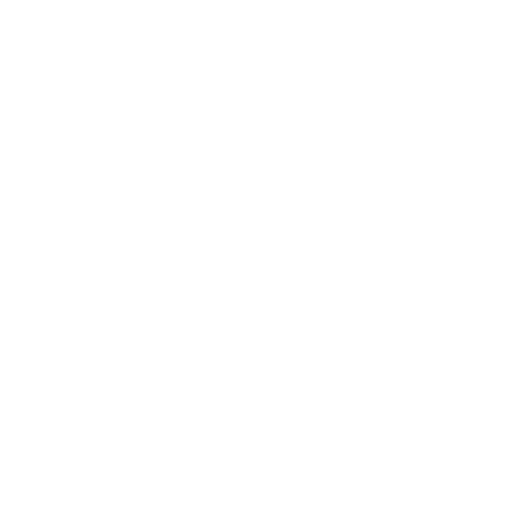
t = 0.00 s
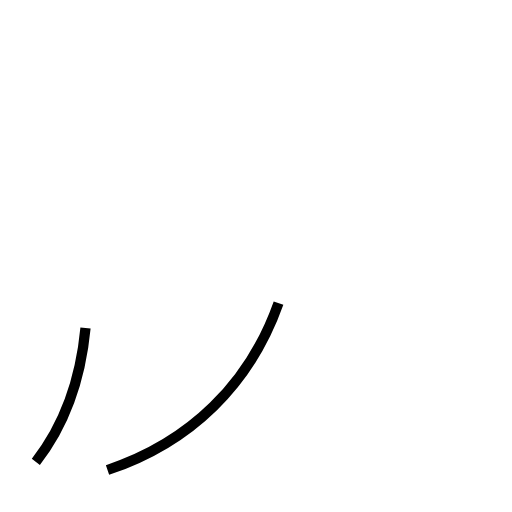
t = 1.15 s
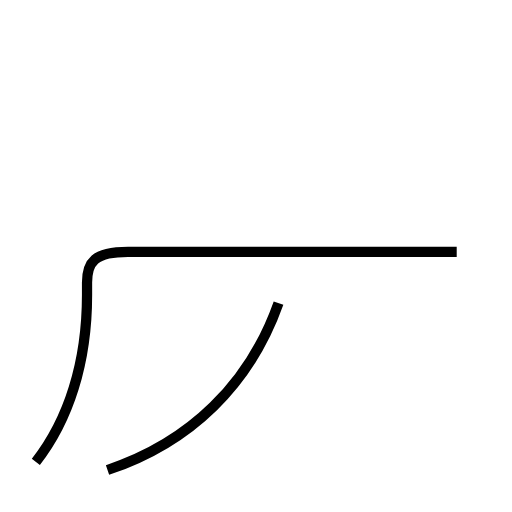
t = 2.42 s
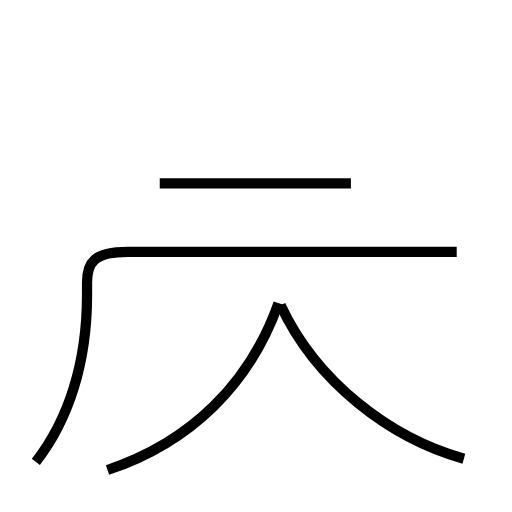
t = 3.70 s
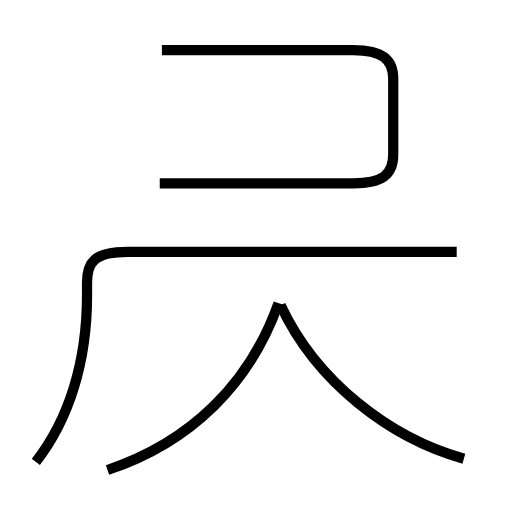
t = 4.82 s
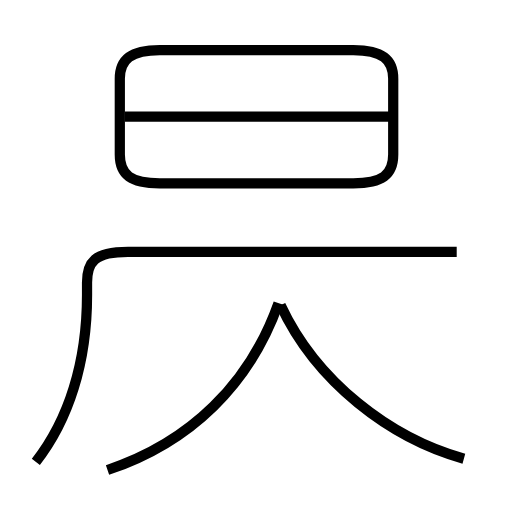
t = 6.16 s

The animated SVG that drew these frames (rendered in a browser with its animation timeline set to each time). Animation: 5 SMIL elements (animate=5); one cycle of 6.16 s.

<?xml version='1.0' encoding='utf-8'?>
<svg viewBox="0.0 -6.0 50.0 50.0" version="1.1" xmlns="http://www.w3.org/2000/svg"><rect x="-1000" y="-1000" width="2000" height="2000" stroke="white" fill="white" /><g style="fill:none;stroke:#000000;stroke-width:1"><path d="M 10.5 1.9 C 18.6 -0.8 24.4 -6.5 27.2 -14.4 " transform="translate(0.0 38.0)" stroke-dasharray="24.200877365658787" stroke-dashoffset="24.200877365658787"><animate attributeName="stroke-dashoffset" from="24.200877365658787" to="0" dur="0.7260263209697636s" begin="0s" fill="freeze" /></path><path d="M 3.5 1.1 C 6.7 -3.0 8.5 -8.6 8.5 -15.2 L 8.5 -16.4 C 8.5 -18.4 9.2 -19.4 12.5 -19.4 L 44.6 -19.4 " transform="translate(0.0 38.0)" stroke-dasharray="56.50862365044413" stroke-dashoffset="56.50862365044413"><animate attributeName="stroke-dashoffset" from="56.50862365044413" to="0" dur="1.6952587095133238s" begin="0.7260263209697636s" fill="freeze" /></path><path d="M 45.3 0.8 C 38.1 -1.2 30.9 -6.7 27.4 -14.2 " transform="translate(0.0 38.0)" stroke-dasharray="24.05657171761095" stroke-dashoffset="24.05657171761095"><animate attributeName="stroke-dashoffset" from="24.05657171761095" to="0" dur="0.7216971515283285s" begin="2.4212850304830873s" fill="freeze" /></path><path d="M 15.6 -26.1 L 34.5 -26.1 C 37.3 -26.1 38.4 -26.9 38.4 -28.9 L 38.4 -36.3 C 38.4 -38.2 37.3 -39.1 34.5 -39.1 L 15.6 -39.1 C 12.8 -39.1 11.7 -38.2 11.7 -36.3 L 11.7 -28.9 C 11.7 -26.9 12.8 -26.1 15.6 -26.1 Z " transform="translate(0.0 38.0)" stroke-dasharray="74.72239257716065" stroke-dashoffset="74.72239257716065"><animate attributeName="stroke-dashoffset" from="74.72239257716065" to="0" dur="2.2416717773148194s" begin="3.1429821820114157s" fill="freeze" /></path><path d="M 38.0 -32.6 L 12.2 -32.6" transform="translate(0.0 38.0)" stroke-dasharray="25.8" stroke-dashoffset="25.8"><animate attributeName="stroke-dashoffset" from="25.8" to="0" dur="0.774s" begin="5.384653959326235s" fill="freeze" /></path></g></svg>
